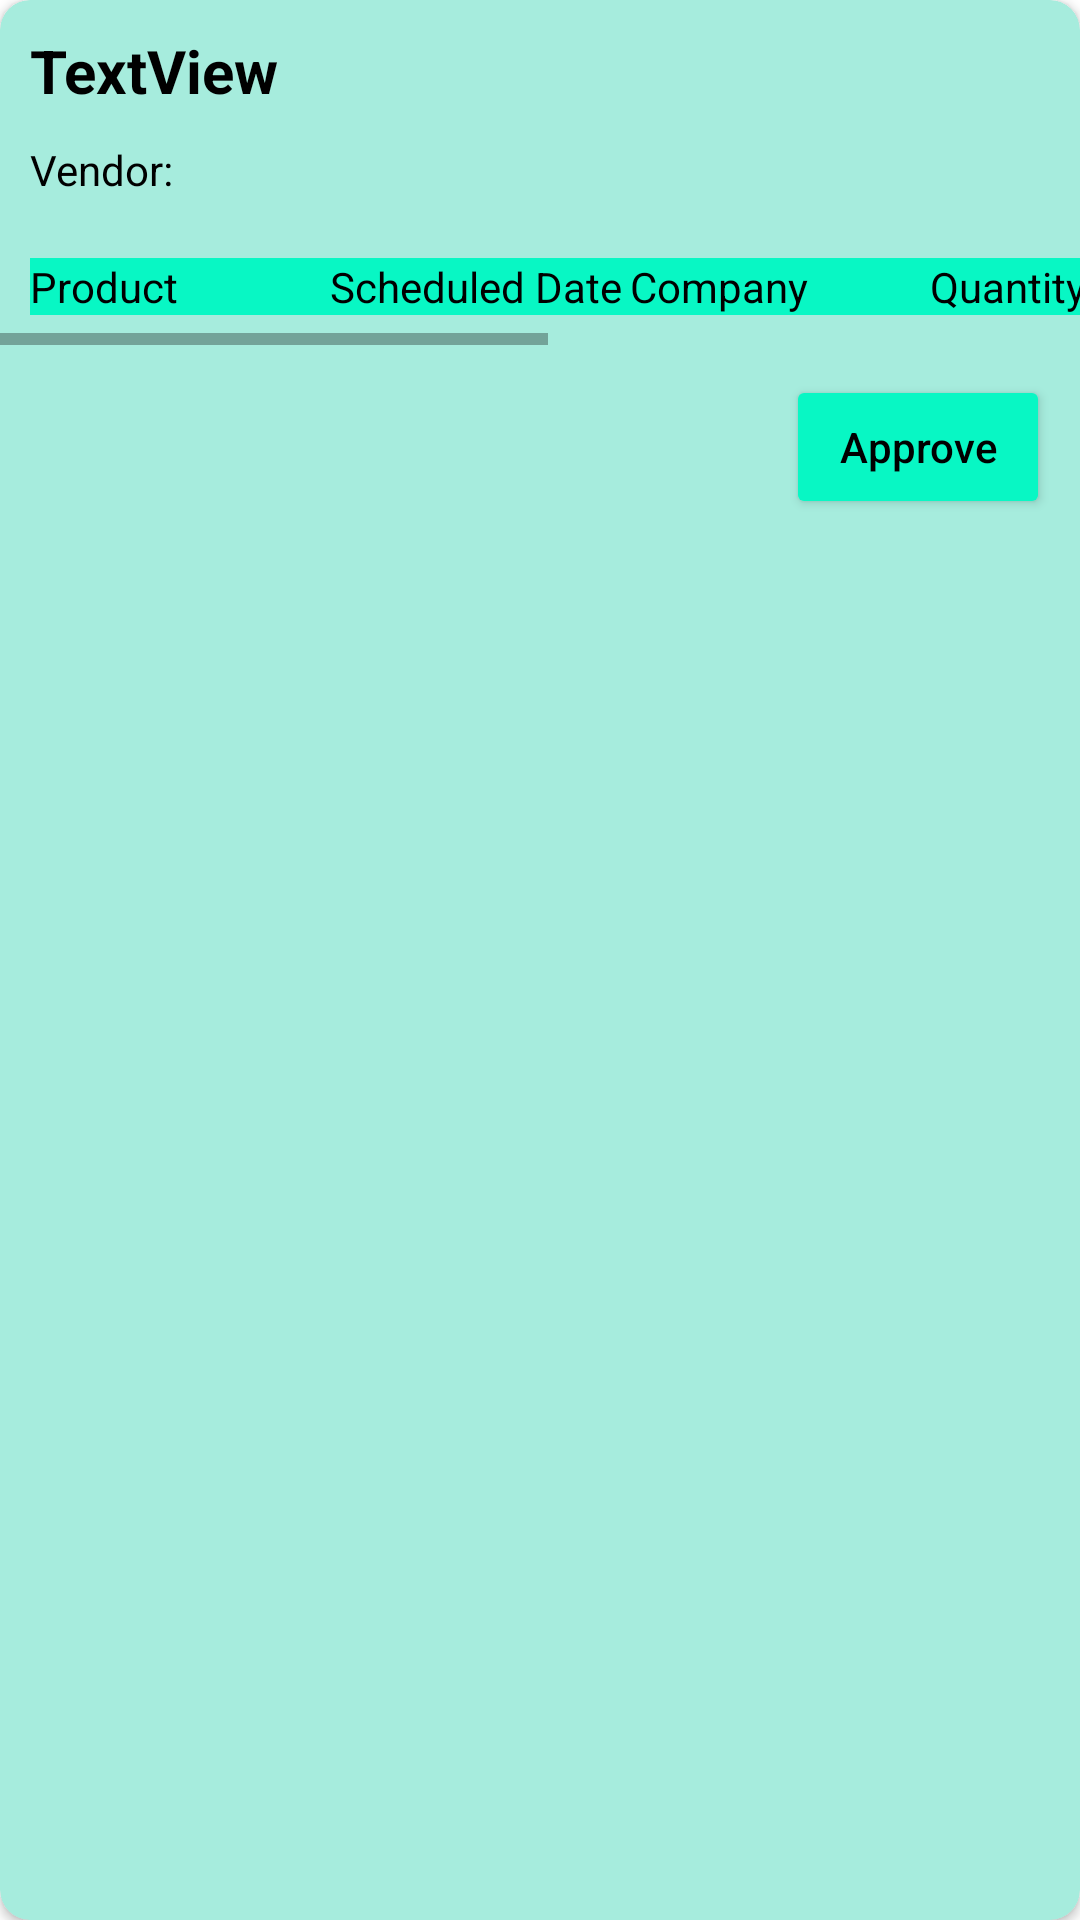

Reconstruct the res/layout file that produces this screen, plus the resources it refers to.
<!-- AndroidManifest.xml: application theme Theme.ProjectOdoo -->
<!-- res/layout/approve_adapter.xml -->
<?xml version="1.0" encoding="utf-8"?>
<androidx.cardview.widget.CardView xmlns:android="http://schemas.android.com/apk/res/android"
    xmlns:app="http://schemas.android.com/apk/res-auto"
    xmlns:tools="http://schemas.android.com/tools"
    android:id="@+id/card"
    android:layout_width="match_parent"
    android:layout_height="wrap_content"
    android:layout_margin="5dp"
    app:cardBackgroundColor="#a6ecdd"
    app:cardCornerRadius="10dp">

    <LinearLayout
        android:layout_width="match_parent"
        android:layout_height="match_parent"
        android:orientation="vertical">

        <TextView
            android:id="@+id/name"
            android:layout_width="wrap_content"
            android:layout_height="wrap_content"
            android:layout_marginLeft="10sp"
            android:layout_marginTop="10sp"
            android:fontFamily="sans-serif"
            android:text="TextView"
            android:textColor="#000000"
            android:textSize="20sp"
            android:textStyle="bold" />

        <TextView
            android:id="@+id/vendor"
            android:layout_width="wrap_content"
            android:layout_height="wrap_content"
            android:layout_margin="10sp"
            android:text="Vendor: "
            android:textColor="#000000" />

        <HorizontalScrollView
            android:id="@+id/horizontalScrollView"
            android:layout_width="match_parent"
            android:layout_height="wrap_content">

            <TableLayout
                android:id="@+id/table"
                android:layout_width="wrap_content"
                android:layout_height="wrap_content"
                android:layout_margin="10dp"
                android:background="@color/white"
                android:nestedScrollingEnabled="true">

                <TableRow
                    android:layout_width="match_parent"
                    android:layout_height="match_parent"
                    android:background="#08f7c4">

                    <TextView
                        android:id="@+id/textView15"
                        android:layout_width="100dp"
                        android:layout_height="wrap_content"
                        android:fontFamily="sans-serif"
                        android:text="Product"
                        android:textColor="#000000" />

                    <TextView
                        android:id="@+id/textView14"
                        android:layout_width="100dp"
                        android:layout_height="wrap_content"
                        android:text="Scheduled Date"
                        android:textColor="#000000" />

                    <TextView
                        android:id="@+id/textView13"
                        android:layout_width="100dp"
                        android:layout_height="wrap_content"
                        android:text="Company"
                        android:textColor="#000000" />

                    <TextView
                        android:id="@+id/textView12"
                        android:layout_width="100dp"
                        android:layout_height="wrap_content"
                        android:text="Quantity"
                        android:textColor="#000000" />

                    <TextView
                        android:id="@+id/textView11"
                        android:layout_width="100dp"
                        android:layout_height="wrap_content"
                        android:text="UOM"
                        android:textColor="#000000" />

                    <TextView
                        android:id="@+id/textView10"
                        android:layout_width="100dp"
                        android:layout_height="wrap_content"
                        android:text="Unit Price"
                        android:textColor="#000000" />

                    <TextView
                        android:id="@+id/textView9"
                        android:layout_width="100dp"
                        android:layout_height="wrap_content"
                        android:text="Subtotal"
                        android:textColor="#000000" />
                </TableRow>

            </TableLayout>
        </HorizontalScrollView>

        <Button
            android:id="@+id/update_button"
            android:layout_width="wrap_content"
            android:layout_height="wrap_content"
            android:layout_gravity="right"
            android:layout_margin="10sp"
            android:backgroundTint="#08f7c4"
            android:text="Approve"
            android:textAllCaps="false"
            android:textColor="#000000" />

    </LinearLayout>

</androidx.cardview.widget.CardView>
<!-- resources referenced by this layout -->
<resources>
  <style name="Theme.ProjectOdoo" parent="Theme.MaterialComponents.DayNight.NoActionBar">
          
          <item name="colorPrimary">#08f7c4</item>
          <item name="colorPrimaryVariant">#a6ecdd</item>
          <item name="colorOnPrimary">#000000</item>
          
          <item name="colorSecondary">@color/black</item>
          <item name="colorSecondaryVariant"> #F9D039</item>
          <item name="colorOnSecondary">@color/white</item>
          
          <item name="android:statusBarColor" tools:targetApi="l">?attr/colorPrimary</item>
          
      </style>
  <!-- not gathered from this repository: default colours our renderer supplied (Android Studio template values) -->
  <color name="black">#FF000000</color>
  <color name="white">#FFFFFFFF</color>
</resources>
